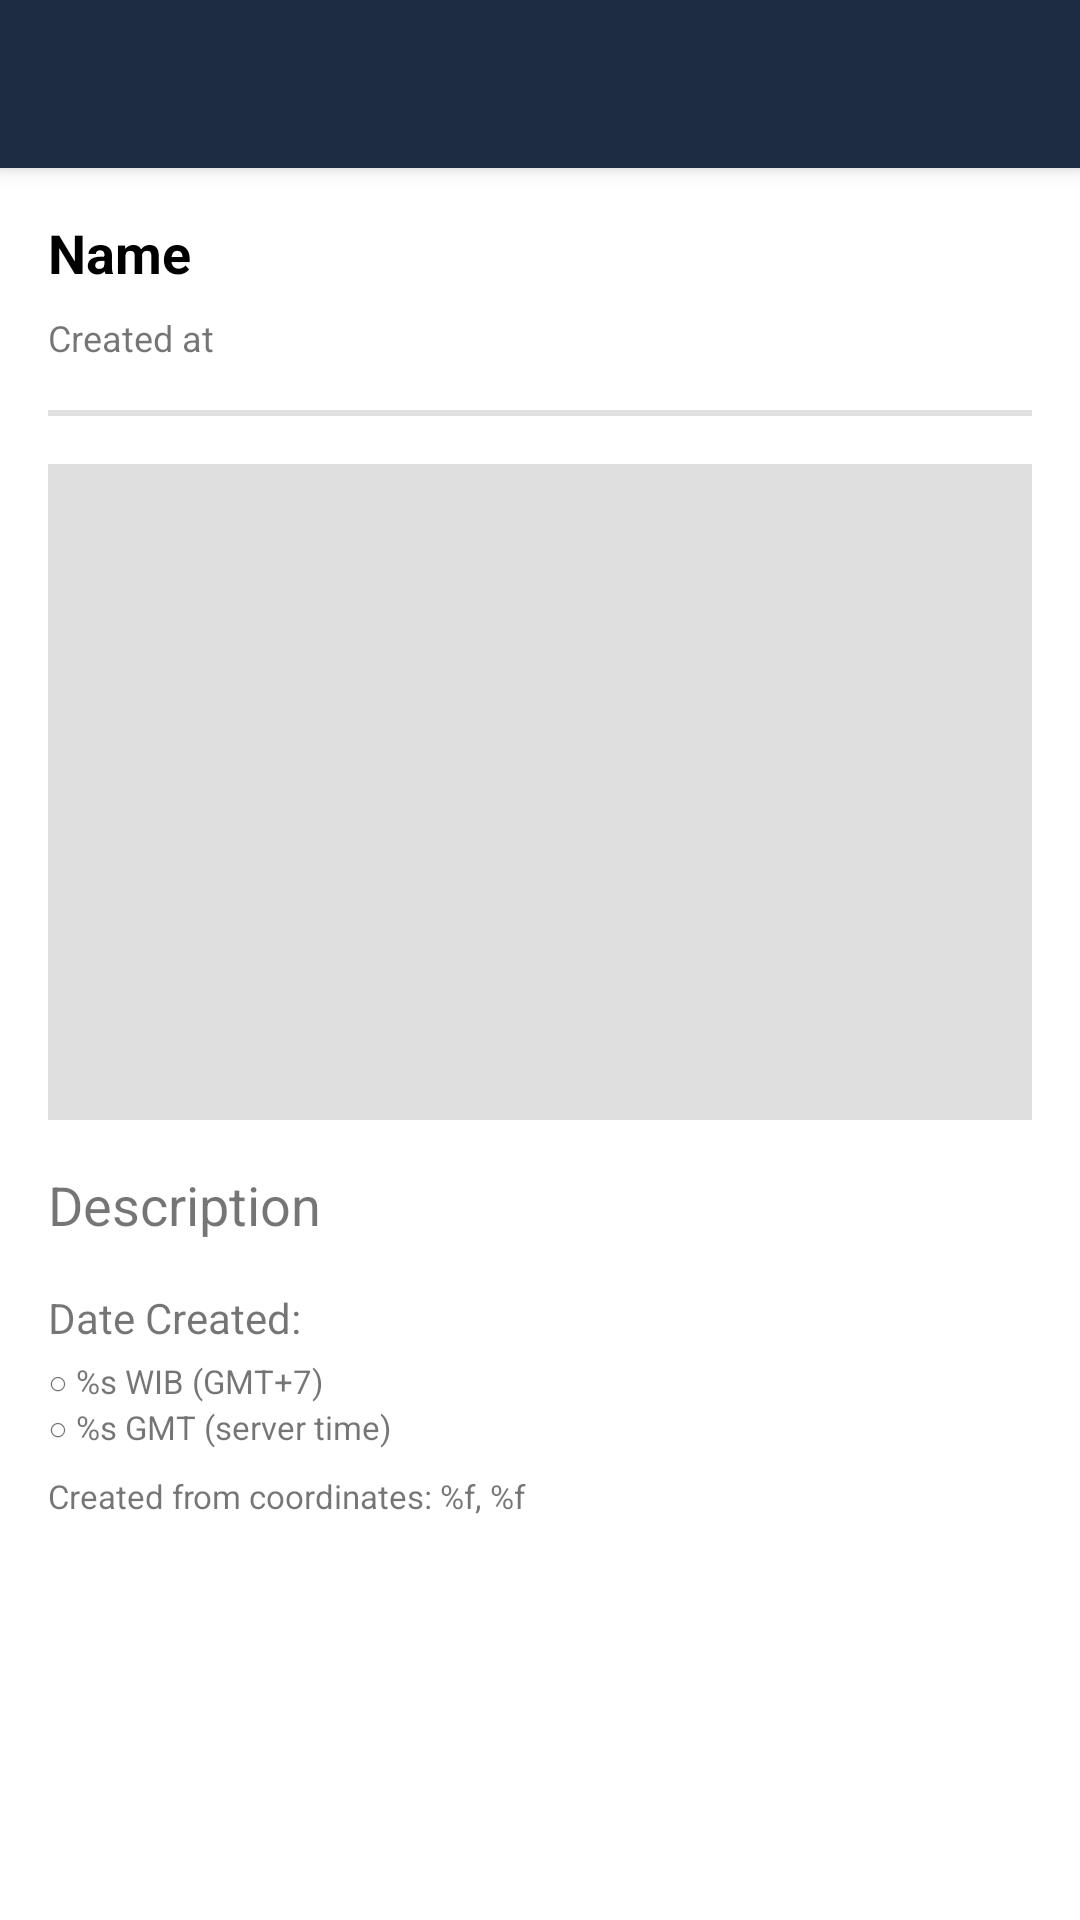

Android layout source for this screen:
<!-- AndroidManifest.xml: activity theme Theme.StoryApp.NoActionBar -->
<!-- res/layout/activity_detail.xml -->
<?xml version="1.0" encoding="utf-8"?>
<androidx.coordinatorlayout.widget.CoordinatorLayout xmlns:android="http://schemas.android.com/apk/res/android"
    xmlns:app="http://schemas.android.com/apk/res-auto"
    xmlns:tools="http://schemas.android.com/tools"
    android:layout_width="match_parent"
    android:layout_height="match_parent"
    tools:context=".view.detail.DetailActivity">

    <com.google.android.material.appbar.AppBarLayout
        android:layout_width="match_parent"
        android:layout_height="wrap_content"
        android:theme="@style/Theme.StoryApp.AppBarOverlay">

        <androidx.appcompat.widget.Toolbar
            android:id="@+id/toolbar"
            android:layout_width="match_parent"
            android:layout_height="?attr/actionBarSize"
            android:background="?attr/colorPrimary"
            app:popupTheme="@style/Theme.StoryApp.PopupOverlay"/>

    </com.google.android.material.appbar.AppBarLayout>

    <androidx.core.widget.NestedScrollView
        android:id="@+id/nestedScrollView"
        android:layout_width="match_parent"
        android:layout_height="match_parent"
        app:layout_behavior="@string/appbar_scrolling_view_behavior">

        <include android:id="@+id/detailContent"
            layout="@layout/content_detail"/>

    </androidx.core.widget.NestedScrollView>

</androidx.coordinatorlayout.widget.CoordinatorLayout>
<!-- res/layout/content_detail.xml (included above) -->
<?xml version="1.0" encoding="utf-8"?>
<androidx.constraintlayout.widget.ConstraintLayout xmlns:android="http://schemas.android.com/apk/res/android"
    xmlns:app="http://schemas.android.com/apk/res-auto"
    android:layout_width="match_parent"
    android:layout_height="match_parent">

    <androidx.constraintlayout.widget.ConstraintLayout
        android:layout_width="match_parent"
        android:layout_height="match_parent"
        android:id="@+id/content"
        android:clipToPadding="false"
        android:descendantFocusability="blocksDescendants"
        android:padding="16dp">

        <TextView
            android:id="@+id/tvName"
            android:transitionName="name"
            android:layout_width="wrap_content"
            android:layout_height="wrap_content"
            android:textSize="18sp"
            android:textStyle="bold"
            android:textColor="@android:color/black"
            android:text="@string/name"
            app:layout_constraintStart_toStartOf="parent"
            app:layout_constraintTop_toTopOf="parent"/>

        <TextView
            android:id="@+id/tvCreatedAt"
            android:transitionName="created"
            android:layout_width="wrap_content"
            android:layout_height="wrap_content"
            android:text="@string/created_at"
            android:textSize="12sp"
            android:layout_marginTop="8dp"
            app:layout_constraintStart_toStartOf="parent"
            app:layout_constraintTop_toBottomOf="@id/tvName"/>

        <View
            android:id="@+id/view"
            style="@style/Divider"
            android:layout_marginTop="16dp"
            app:layout_constraintStart_toStartOf="parent"
            app:layout_constraintTop_toBottomOf="@id/tvCreatedAt"/>

        <ImageView
            android:id="@+id/storyImageView"
            android:transitionName="story"
            android:layout_width="0dp"
            android:layout_height="0dp"
            android:layout_marginTop="16dp"
            android:background="@color/grey"
            android:contentDescription="@string/image_story"
            android:scaleType="centerCrop"
            app:layout_constraintDimensionRatio="H,1.5:1"
            app:layout_constraintStart_toStartOf="parent"
            app:layout_constraintEnd_toEndOf="parent"
            app:layout_constraintTop_toBottomOf="@id/view"/>

        <TextView
            android:id="@+id/tvDescription"
            android:layout_width="match_parent"
            android:layout_height="wrap_content"
            android:text="@string/description"
            android:textSize="18sp"
            android:layout_marginTop="16dp"
            android:justificationMode="inter_word"
            android:lineSpacingExtra="2dp"
            android:lineSpacingMultiplier="1.5"
            app:layout_constraintStart_toStartOf="parent"
            app:layout_constraintTop_toBottomOf="@id/storyImageView"/>

        <TextView
            android:id="@+id/tvTitleDateCreated"
            android:layout_width="match_parent"
            android:layout_height="wrap_content"
            android:text="@string/date_created"
            android:textSize="14sp"
            android:layout_marginTop="16dp"
            app:layout_constraintStart_toStartOf="parent"
            app:layout_constraintTop_toBottomOf="@id/tvDescription"/>

        <TextView
            android:id="@+id/tvDateCreated"
            android:layout_width="match_parent"
            android:layout_height="wrap_content"
            android:text="@string/date_created_wib"
            android:textSize="11sp"
            android:layout_marginTop="4dp"
            app:layout_constraintStart_toStartOf="parent"
            app:layout_constraintEnd_toEndOf="parent"
            app:layout_constraintTop_toBottomOf="@id/tvTitleDateCreated"/>

        <TextView
            android:id="@+id/tvDateCreatedOnServer"
            android:layout_width="match_parent"
            android:layout_height="wrap_content"
            android:text="@string/date_created_server_time"
            android:textSize="11sp"
            app:layout_constraintStart_toStartOf="parent"
            app:layout_constraintEnd_toEndOf="parent"
            app:layout_constraintTop_toBottomOf="@id/tvDateCreated"/>

        <TextView
            android:id="@+id/tvCreatedFrom"
            android:layout_width="match_parent"
            android:layout_height="wrap_content"
            android:text="@string/created_from"
            android:textSize="11sp"
            android:layout_marginTop="8dp"
            app:layout_constraintStart_toStartOf="parent"
            app:layout_constraintTop_toBottomOf="@id/tvDateCreatedOnServer"/>

    </androidx.constraintlayout.widget.ConstraintLayout>

</androidx.constraintlayout.widget.ConstraintLayout>
<!-- resources referenced by this layout -->
<resources>
  <color name="grey">#6FB6B6B6</color>
  <string name="created_at">Created at</string>
  <string name="created_from">Created from coordinates: %f, %f</string>
  <string name="date_created">Date Created:</string>
  <string name="date_created_server_time">\u25CB %s GMT (server time)</string>
  <string name="date_created_wib">\u25CB %s WIB (GMT+7)</string>
  <string name="description">Description</string>
  <string name="image_story">Image Story</string>
  <string name="name">Name</string>
  <style name="Divider">
          <item name="android:layout_width">match_parent</item>
          <item name="android:layout_height">2dp</item>
          <item name="android:background">?android:attr/listDivider</item>
      </style>
  <style name="Theme.StoryApp.AppBarOverlay" parent="ThemeOverlay.AppCompat.Dark.ActionBar" />
  <style name="Theme.StoryApp.PopupOverlay" parent="ThemeOverlay.AppCompat.Light" />
  <style name="Theme.StoryApp.NoActionBar">
          <item name="windowActionBar">false</item>
          <item name="windowNoTitle">true</item>
      </style>
</resources>
